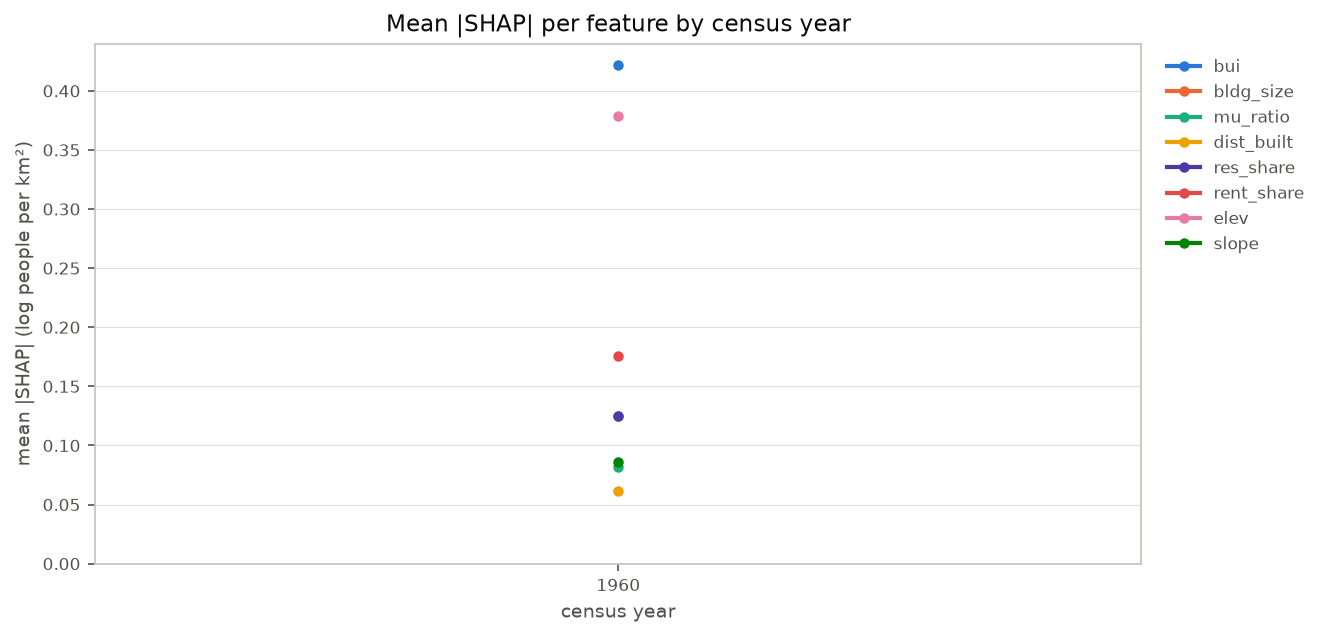

Values plotted in this chart, from the file beside it:
year, bui, bldg_size, mu_ratio, dist_built, res_share, rent_share, elev, slope
1960, 0.4217, 0.1248, 0.08145, 0.06161, 0.1252, 0.176, 0.3786, 0.08606
